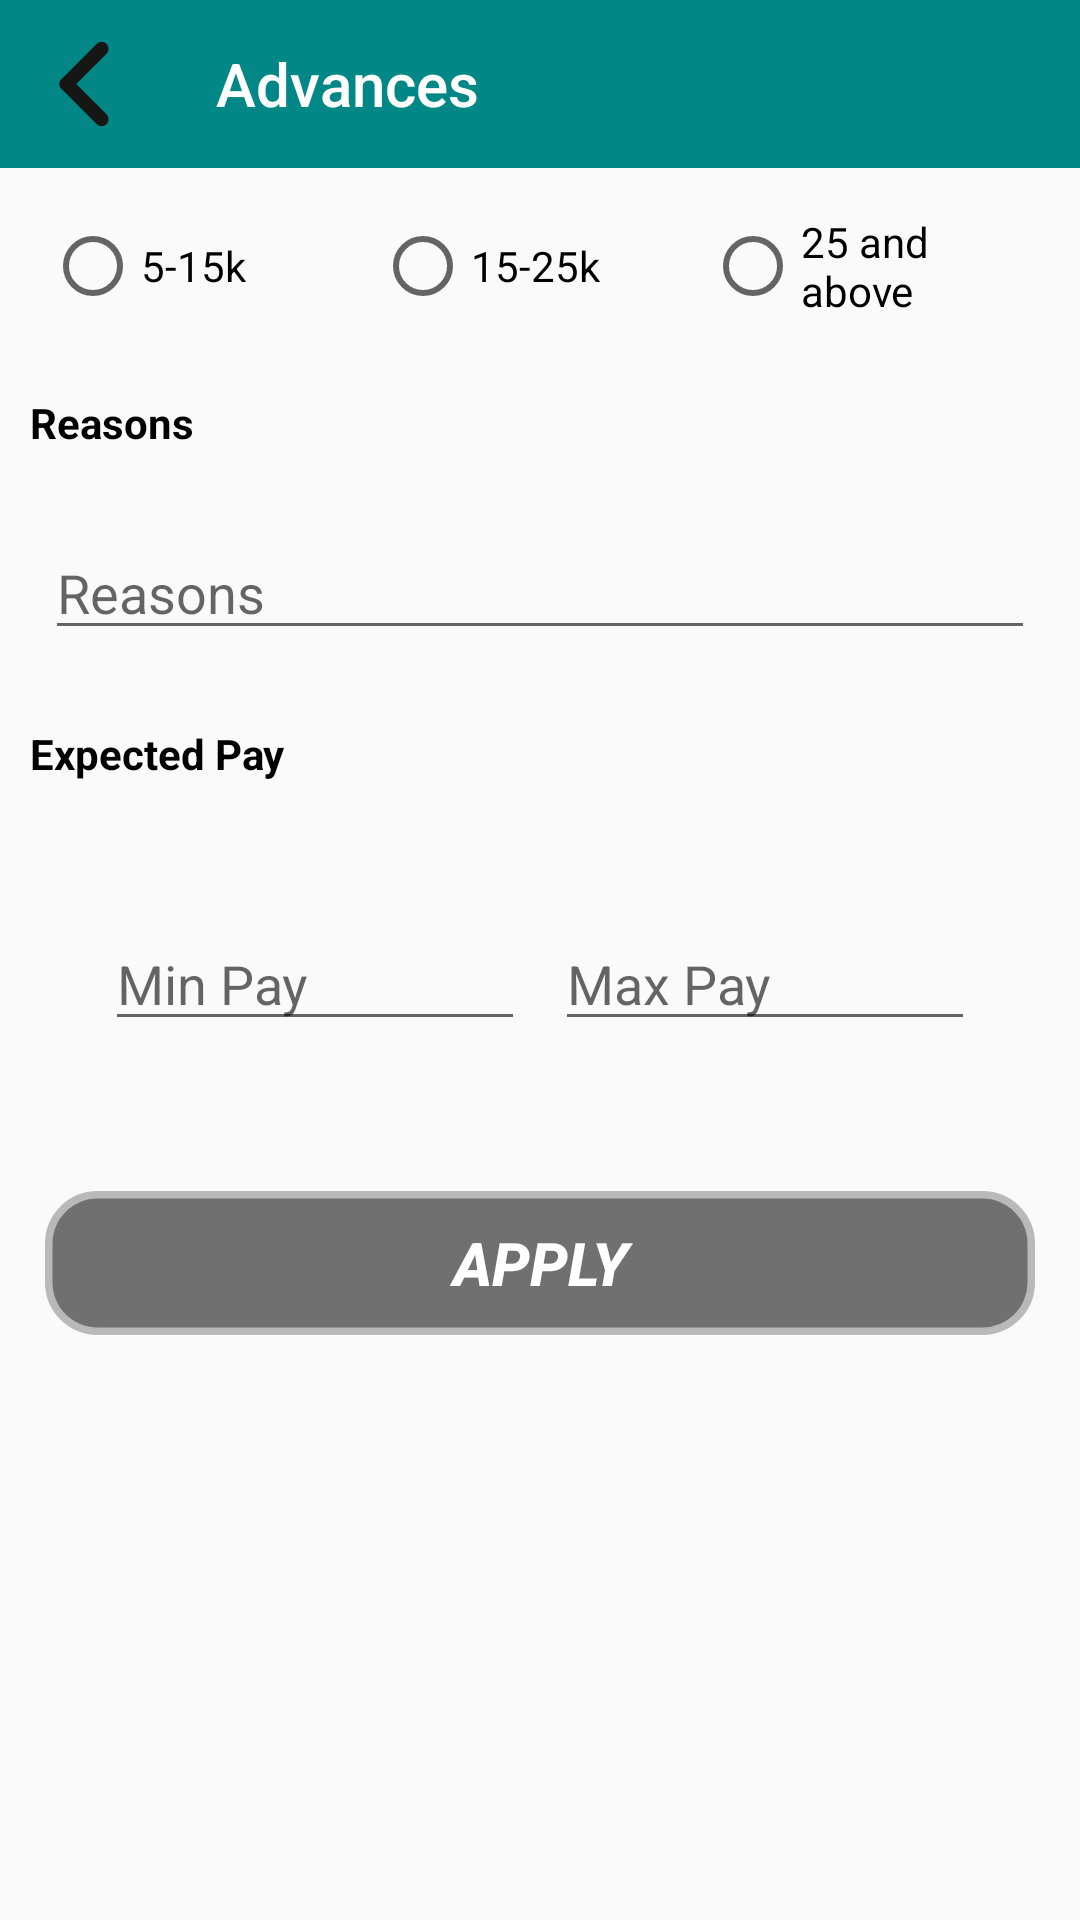

Layout XML and referenced resources for this Android screen:
<!-- AndroidManifest.xml: application theme Theme.AppCompat.Light.NoActionBar -->
<!-- res/layout/activity_employee_advances.xml -->
<?xml version="1.0" encoding="utf-8"?>
<androidx.constraintlayout.widget.ConstraintLayout xmlns:android="http://schemas.android.com/apk/res/android"
    xmlns:app="http://schemas.android.com/apk/res-auto"
    xmlns:tools="http://schemas.android.com/tools"
    android:layout_width="match_parent"
    android:layout_height="match_parent"
    tools:context=".employees.advance.EmployeeAdvances">

    <LinearLayout
        android:layout_width="match_parent"
        android:layout_height="match_parent"
        android:orientation="vertical"
        app:layout_constraintBottom_toBottomOf="parent"
        app:layout_constraintEnd_toEndOf="parent"
        app:layout_constraintStart_toStartOf="parent"
        app:layout_constraintTop_toTopOf="parent">

        <androidx.appcompat.widget.Toolbar
            android:id="@+id/advancesTb"
            android:layout_width="match_parent"
            android:layout_height="wrap_content"
            android:layout_gravity="center"
            android:background="@color/teal_700"
            app:navigationIcon="@drawable/back"
            app:title="Advances"
            app:titleTextColor="@color/white" />

        <LinearLayout
            android:layout_width="match_parent"
            android:layout_height="match_parent"
            android:layout_gravity="center"
            android:orientation="vertical">





                <RadioGroup
                    android:id="@+id/categoryGroup"
                    android:gravity="center"
                    android:layout_gravity="center"
                    android:padding="15dp"
                    android:layout_width="match_parent"
                    android:layout_height="wrap_content"
                    android:orientation="horizontal">

                    <RadioButton
                        android:id="@+id/k5"
                        android:layout_width="0dp"
                        android:layout_height="wrap_content"
                        android:layout_gravity="center"
                        android:layout_weight="1"
                        android:gravity="center_vertical"
                        android:text="5-15k" />

                    <RadioButton
                        android:id="@+id/k15"
                        android:layout_width="0dp"
                        android:layout_height="wrap_content"
                        android:layout_gravity="center"
                        android:layout_weight="1"
                        android:gravity="center_vertical"
                        android:text="15-25k" />

                    <RadioButton
                        android:id="@+id/k25"
                        android:layout_width="0dp"
                        android:layout_height="wrap_content"
                        android:layout_gravity="center"
                        android:layout_weight="1"
                        android:gravity="center_vertical"
                        android:text="25 and above" />

                </RadioGroup>



            <TextView
                android:layout_width="match_parent"
                android:layout_height="wrap_content"
                android:layout_gravity="center_vertical"
                android:layout_margin="10dp"
                android:gravity="center_vertical"
                android:text="@string/reasons"
                android:textColor="@color/black"
                android:textStyle="bold" />

            <EditText
                android:id="@+id/advanceReasonsField"
                android:layout_width="match_parent"
                android:layout_height="wrap_content"
                android:layout_gravity="center_vertical"
                android:layout_margin="15dp"
                android:gravity="center_vertical"
                android:hint="Reasons" />


            <TextView
                android:layout_width="match_parent"
                android:layout_height="wrap_content"
                android:layout_gravity="center_vertical"
                android:layout_margin="10dp"
                android:gravity="center_vertical"
                android:text="@string/expected_pay"
                android:textColor="@color/black"
                android:textStyle="bold" />

            <LinearLayout
                android:layout_width="match_parent"
                android:layout_height="wrap_content"
                android:layout_gravity="center"
                android:layout_margin="15dp"
                android:orientation="horizontal"
                android:padding="15dp">

                <EditText
                    android:id="@+id/minField"
                    android:layout_width="0dp"
                    android:layout_height="wrap_content"
                    android:layout_gravity="center"
                    android:layout_margin="5dp"
                    android:layout_weight="1"
                    android:hint="Min Pay"
                    android:inputType="numberDecimal" />

                <EditText
                    android:id="@+id/maxField"
                    android:layout_width="0dp"
                    android:layout_height="wrap_content"
                    android:layout_gravity="center"
                    android:layout_margin="5dp"
                    android:layout_weight="1"
                    android:hint="Max Pay"
                    android:inputType="numberDecimal" />


            </LinearLayout>

            <Button
                android:id="@+id/applyButtonAdvances"
                android:layout_width="match_parent"
                android:layout_height="wrap_content"
                android:layout_gravity="center"
                android:layout_margin="15dp"
                android:background="@drawable/search_bg"
                android:backgroundTint="@color/semiBlack"
                android:gravity="center"
                android:text="Apply"
                android:textColor="@color/white"
                android:textSize="20sp"
                android:textStyle="bold|italic" />

        </LinearLayout>

    </LinearLayout>

</androidx.constraintlayout.widget.ConstraintLayout>
<!-- resources referenced by this layout -->
<resources>
  <color name="black">#FF000000</color>
  <color name="semiBlack">#8D000000</color>
  <color name="teal_700">#FF018786</color>
  <color name="white">#FFFFFFFF</color>
  <!-- drawable back (drawable) -->
  <vector android:height="30dp" android:viewportHeight="25.618"
      android:viewportWidth="25.618" android:width="30dp" xmlns:android="http://schemas.android.com/apk/res/android">
      <path android:fillColor="#161615" android:pathData="M6.3817,11.4463L16.4459,1.3821A1.954,1.954 0,0 1,19.2093 1.3821L19.2369,1.4096A1.954,1.954 90,0 1,19.2369 4.173L9.1726,14.2373A1.954,1.954 90,0 1,6.4093 14.2373L6.3817,14.2097A1.954,1.954 0,0 1,6.3817 11.4463z"/>
      <path android:fillColor="#161615" android:pathData="M6.3817,11.4083L6.4093,11.3807A1.954,1.954 0,0 1,9.1726 11.3807L19.2369,21.445A1.954,1.954 0,0 1,19.2369 24.2084L19.2093,24.2359A1.954,1.954 90,0 1,16.4459 24.2359L6.3817,14.1717A1.954,1.954 0,0 1,6.3817 11.4083z"/>
  </vector>
  <!-- drawable search_bg (drawable-v24) -->
  <?xml version="1.0" encoding="utf-8"?>
  <shape xmlns:android="http://schemas.android.com/apk/res/android" android:shape="rectangle">
      <corners android:radius="15dp"/>
      <stroke android:color="@color/semiGray" android:width="5dp"/>
      <solid android:color="@color/black"/>
  </shape>
  <string name="expected_pay">Expected Pay</string>
  <string name="reasons">Reasons</string>
  <color name="semiGray">#77807D7D</color>
</resources>
